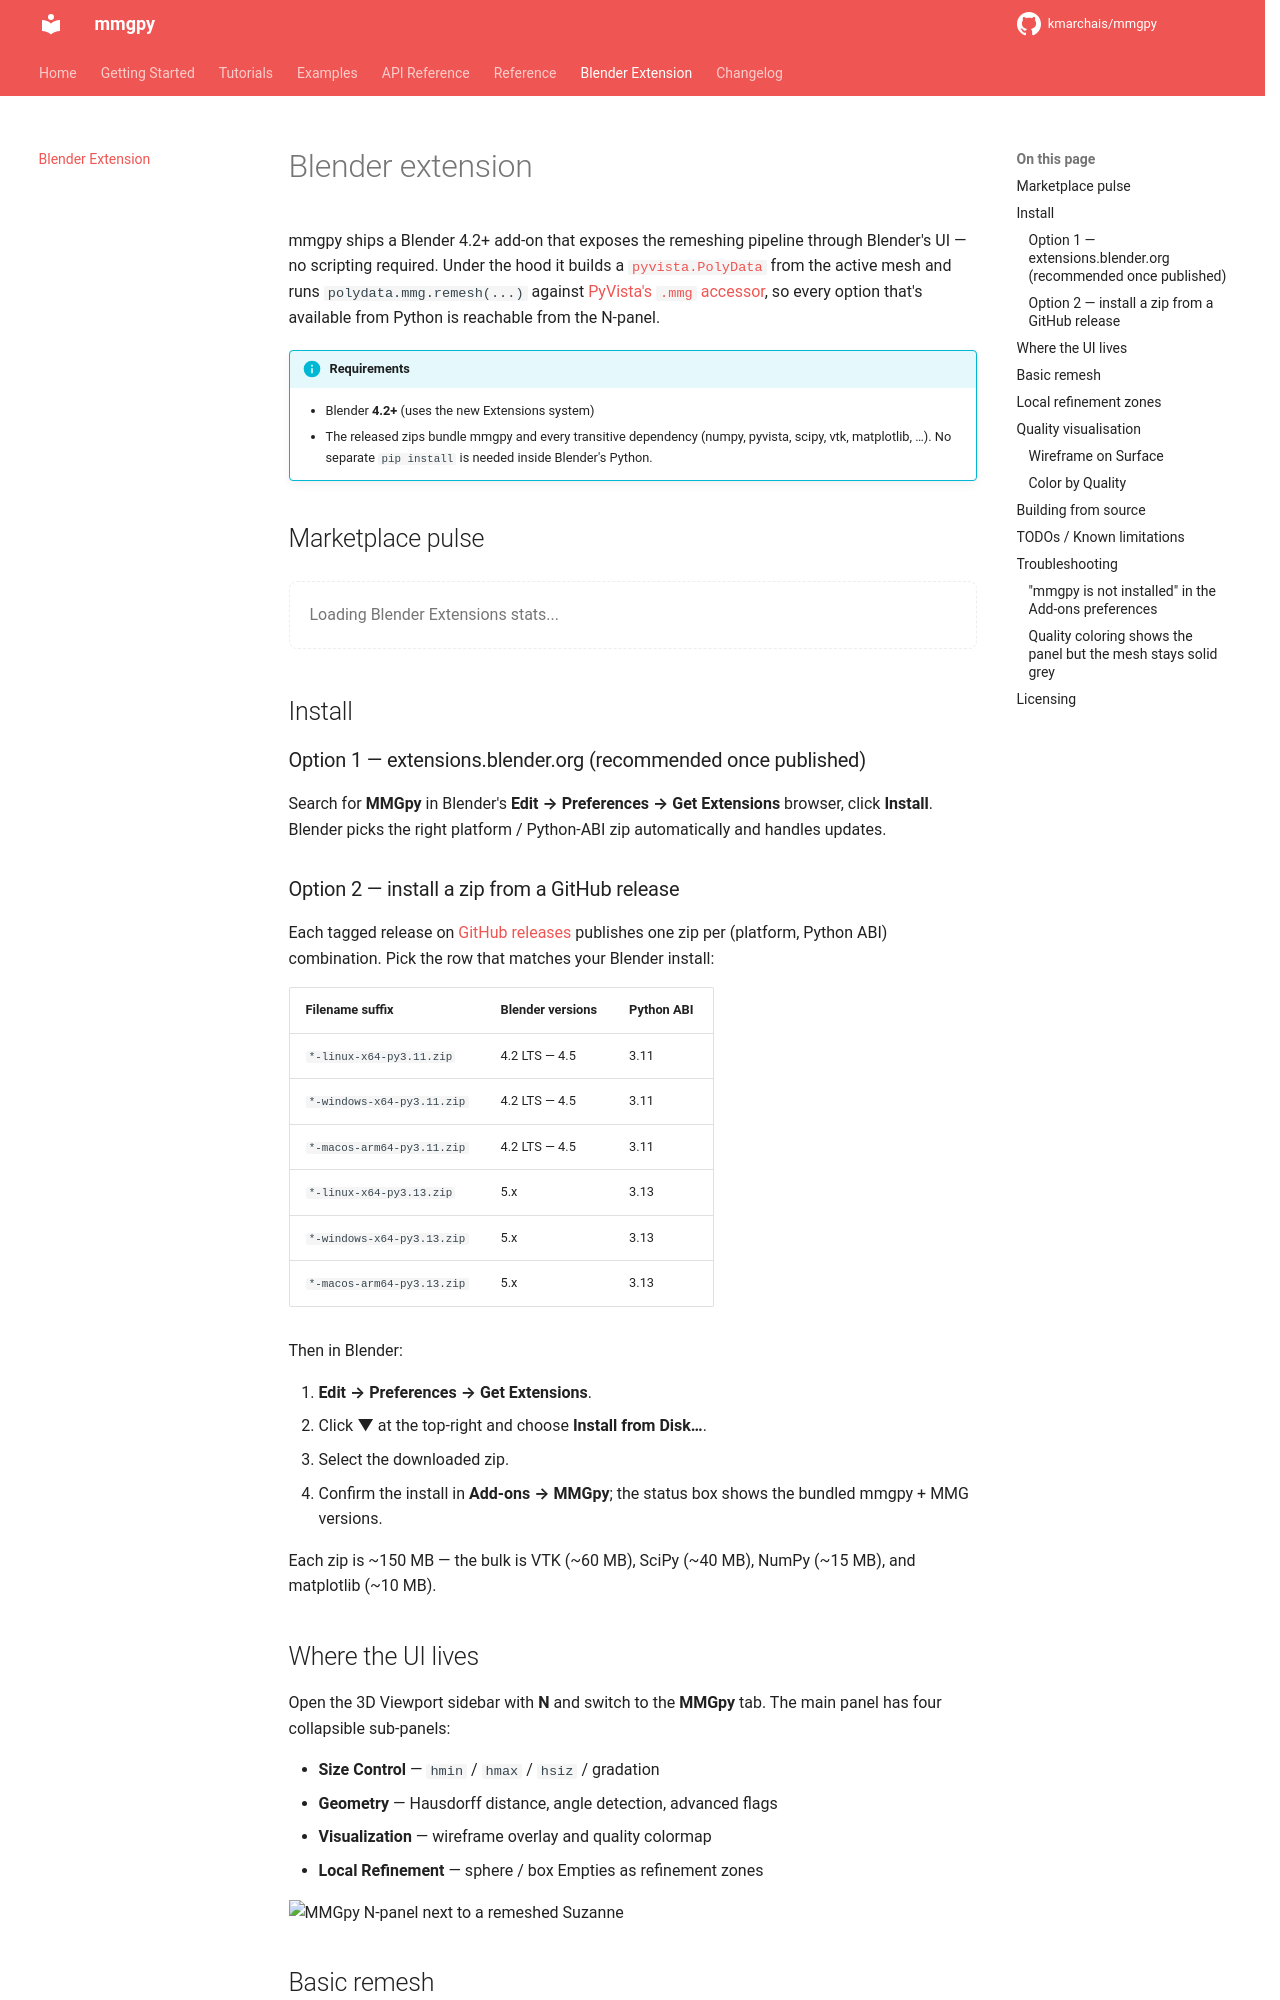

repository: kmarchais/mmgpy · page: 0.18/blender-extension/index.html · generator: mkdocs

# Blender extension

mmgpy ships a Blender 4.2+ add-on that exposes the remeshing pipeline
through Blender's UI — no scripting required. Under the hood it builds
a [`pyvista.PolyData`][pyvista.PolyData] from the active mesh and runs
`polydata.mmg.remesh(...)` against [PyVista's `.mmg` accessor][accessor],
so every option that's available from Python is reachable from the
N-panel.

[accessor]: api/index.md
[pyvista.PolyData]: https://docs.pyvista.org/api/core/_autosummary/pyvista.PolyData

!!! info "Requirements"

    - Blender **4.2+** (uses the new Extensions system)
    - The released zips bundle mmgpy and every transitive dependency
      (numpy, pyvista, scipy, vtk, matplotlib, …). No separate `pip
      install` is needed inside Blender's Python.

## Marketplace pulse

<div
  id="blender-extension-stats"
  class="mmgpy-extension-stats"
>
  <p class="mmgpy-empty-state">Loading Blender Extensions stats...</p>
</div>

## Install

### Option 1 — extensions.blender.org (recommended once published)

Search for **MMGpy** in Blender's **Edit → Preferences → Get
Extensions** browser, click **Install**. Blender picks the right
platform / Python-ABI zip automatically and handles updates.

### Option 2 — install a zip from a GitHub release

Each tagged release on
[GitHub releases](https://github.com/kmarchais/mmgpy/releases)
publishes one zip per (platform, Python ABI) combination. Pick the row
that matches your Blender install:

| Filename suffix            | Blender versions | Python ABI |
| -------------------------- | ---------------- | ---------- |
| `*-linux-x64-py3.11.zip`   | 4.2 LTS — 4.5    | 3.11       |
| `*-windows-x64-py3.11.zip` | 4.2 LTS — 4.5    | 3.11       |
| `*-macos-arm64-py3.11.zip` | 4.2 LTS — 4.5    | 3.11       |
| `*-linux-x64-py3.13.zip`   | 5.x              | 3.13       |
| `*-windows-x64-py3.13.zip` | 5.x              | 3.13       |
| `*-macos-arm64-py3.13.zip` | 5.x              | 3.13       |

Then in Blender:

1. **Edit → Preferences → Get Extensions**.
2. Click **▼** at the top-right and choose **Install from Disk…**.
3. Select the downloaded zip.
4. Confirm the install in **Add-ons → MMGpy**; the status box shows
   the bundled mmgpy + MMG versions.

Each zip is ~150 MB — the bulk is VTK (~60 MB), SciPy (~40 MB),
NumPy (~15 MB), and matplotlib (~10 MB).

## Where the UI lives

Open the 3D Viewport sidebar with **N** and switch to the **MMGpy**
tab. The main panel has four collapsible sub-panels:

- **Size Control** — `hmin` / `hmax` / `hsiz` / gradation
- **Geometry** — Hausdorff distance, angle detection, advanced flags
- **Visualization** — wireframe overlay and quality colormap
- **Local Refinement** — sphere / box Empties as refinement zones

![MMGpy N-panel next to a remeshed Suzanne](assets/blender/overview.png)
